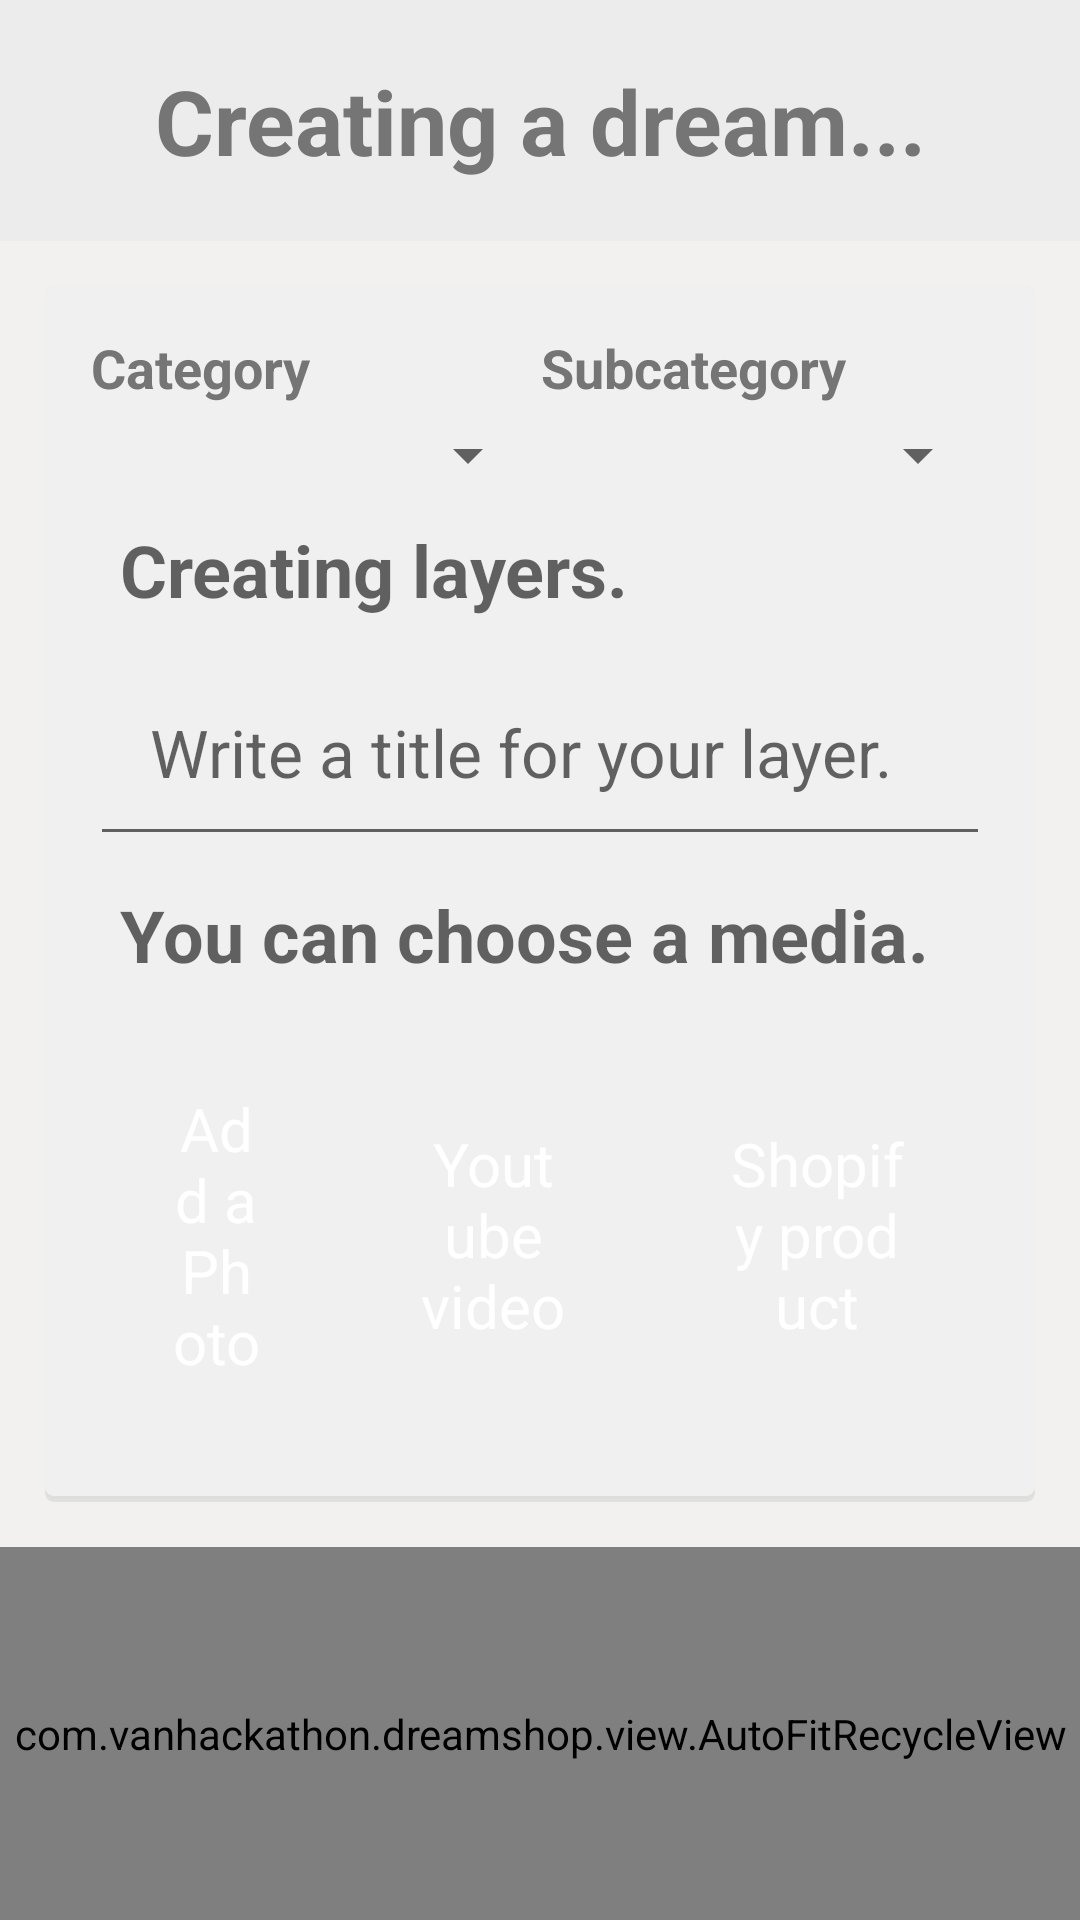

Produce the Android XML layout that renders to this screen, including the resource entries it uses.
<!-- AndroidManifest.xml: application theme AppTheme -->
<!-- res/layout/dream_composition.xml -->
<?xml version="1.0" encoding="utf-8"?>
<RelativeLayout xmlns:android="http://schemas.android.com/apk/res/android"
    style="@style/match_match"
    android:fitsSystemWindows="true">


    <ImageView
        android:layout_width="match_parent"
        android:layout_height="match_parent"
        android:foregroundGravity="right"
        android:scaleType="centerCrop"
        android:src="@mipmap/dreams_back" />





    <View
        style="@style/match_match"
        android:background="@color/dreams_back" />


    <com.vanhackathon.dreamshop.view.AutoFitRecycleView
        android:id="@+id/layers"
        android:layout_width="match_parent"
        android:layout_height="match_parent"
        android:layout_below="@+id/main"
        android:columnWidth="300dp"
        android:numColumns="auto_fit"
        android:scrollbars="none" />

    <LinearLayout
        android:id="@+id/main"
        style="@style/match_wrap"
        android:layout_alignParentTop="true"
        android:orientation="vertical">


        <RelativeLayout
            android:layout_width="match_parent"
            android:background="@color/app_bar_back"
            android:layout_height="wrap_content">

            <TextView
                style="@style/label"
                android:layout_width="match_parent"
                android:layout_gravity="center"
                android:padding="20dp"
                android:text="@string/creating_a_dream"
                android:textSize="30sp"
                android:textStyle="bold" />

            <ProgressBar
                android:id="@+id/progress"
                android:layout_width="wrap_content"
                android:layout_height="wrap_content"
                android:layout_alignParentRight="true"
                android:layout_below="@+id/login_logo"
                android:elevation="3dp"
                android:padding="15dp"
                android:visibility="gone" />

        </RelativeLayout>


        <LinearLayout
            android:layout_width="match_parent"
            android:layout_height="wrap_content"
            android:layout_margin="15dp"
            android:background="@drawable/card"
            android:orientation="vertical"
            android:padding="15dp">

            <LinearLayout
                android:id="@+id/categories"
                android:layout_width="match_parent"
                android:layout_height="wrap_content"


                android:orientation="horizontal">

                <LinearLayout
                    android:layout_width="match_parent"
                    android:layout_height="wrap_content"
                    android:layout_weight="0.5"
                    android:orientation="vertical">

                    <TextView
                        style="@style/label"
                        android:layout_width="wrap_content"
                        android:layout_marginBottom="5dp"
                        android:text="@string/category"
                        android:textSize="18sp"
                        android:textStyle="bold" />


                    <Spinner
                        android:id="@+id/category"
                        android:layout_width="match_parent"
                        android:layout_height="wrap_content"
                        android:textSize="18sp" />
                </LinearLayout>

                <LinearLayout
                    android:layout_width="match_parent"
                    android:layout_height="wrap_content"
                    android:layout_weight="0.5"
                    android:orientation="vertical">

                    <TextView
                        style="@style/label"
                        android:layout_width="wrap_content"
                        android:layout_marginBottom="5dp"
                        android:text="@string/subcategory"
                        android:textSize="18sp"
                        android:textStyle="bold" />

                    <Spinner
                        android:id="@+id/subcategory"
                        android:layout_width="match_parent"
                        android:layout_height="wrap_content"
                        android:textSize="18sp" />
                </LinearLayout>


            </LinearLayout>


            <LinearLayout
                android:layout_width="match_parent"
                android:layout_height="wrap_content"
                android:orientation="vertical">

                <TextView
                    style="@style/label"
                    android:gravity="left|center_vertical"
                    android:hint="@string/creating_layers"
                    android:maxLength="150"
                    android:maxLines="2"
                    android:padding="10dp"
                    android:textSize="24sp"
                    android:textStyle="bold" />


                <EditText
                    android:id="@+id/title"
                    style="@style/label"
                    android:gravity="left|center_vertical"
                    android:hint="@string/hint_title"
                    android:inputType="text"
                    android:maxLength="150"
                    android:maxLines="2"
                    android:padding="20dp"
                    android:textSize="22sp" />

                <TextView
                    style="@style/label"
                    android:gravity="left|center_vertical"
                    android:hint="@string/adding_media"
                    android:maxLength="150"
                    android:maxLines="2"
                    android:padding="10dp"
                    android:textSize="24sp"
                    android:textStyle="bold" />

                <LinearLayout
                    android:layout_width="match_parent"
                    android:layout_height="wrap_content"
                    android:orientation="horizontal">

                    <TextView
                        android:id="@+id/photo"
                        android:layout_width="wrap_content"
                        android:layout_height="wrap_content"
                        android:layout_gravity="center"
                        android:layout_margin="10dp"
                        android:layout_weight="0.33"
                        android:background="@drawable/button_n"
                        android:gravity="center"
                        android:padding="15dp"
                        android:text="@string/add_a_photo"
                        android:textColor="@android:color/white"
                        android:textSize="20sp" />

                    <TextView
                        android:id="@+id/video"
                        android:layout_width="wrap_content"
                        android:layout_height="wrap_content"
                        android:layout_gravity="center"
                        android:layout_margin="10dp"
                        android:layout_weight="0.33"
                        android:background="@drawable/button_n"
                        android:gravity="center"
                        android:padding="15dp"
                        android:text="@string/youtube_video"
                        android:textColor="@android:color/white"
                        android:textSize="20sp" />

                    <TextView
                        android:id="@+id/product"
                        android:layout_width="wrap_content"
                        android:layout_height="wrap_content"
                        android:layout_gravity="center"
                        android:layout_margin="10dp"
                        android:layout_weight="0.33"
                        android:background="@drawable/button_n"
                        android:gravity="center"
                        android:padding="15dp"
                        android:text="@string/shopify_product"
                        android:textColor="@android:color/white"
                        android:textSize="20sp" />

                </LinearLayout>
            </LinearLayout>
        </LinearLayout>

    </LinearLayout>


</RelativeLayout>
<!-- resources referenced by this layout -->
<resources>
  <color name="app_bar_back">#ceebeaeb</color>
  <color name="dreams_back">#99eae8e6</color>
  <!-- drawable card (drawable) -->
  <?xml version="1.0" encoding="utf-8"?>
  <layer-list xmlns:android="http://schemas.android.com/apk/res/android">
  
  
      <item>
          <shape>
              <padding
                  android:bottom="1dp"
                  android:left="0dp"
                  android:right="0dp"
                  android:top="0dp" />
              <solid android:color="#91d4d4d4" />
              <corners android:radius="3dp" />
          </shape>
      </item>
      <item>
          <shape>
              <padding
                  android:bottom="1dp"
                  android:left="0dp"
                  android:right="0dp"
                  android:top="0dp" />
              <solid android:color="#7ddddddd" />
              <corners android:radius="3dp" />
          </shape>
      </item>
  
      
      <item>
          <shape>
              <solid android:color="#8effffff" />
              <corners android:radius="3dp" />
          </shape>
      </item>
  
  </layer-list>
  <string name="add_a_photo">Add a Photo</string>
  <string name="adding_media">You can choose a media.</string>
  <string name="category">Category</string>
  <string name="creating_a_dream">Creating a dream...</string>
  <string name="creating_layers">Creating layers.</string>
  <string name="hint_title">Write a title for your layer.</string>
  <string name="shopify_product">Shopify product</string>
  <string name="subcategory">Subcategory</string>
  <string name="youtube_video">Youtube video</string>
  <style name="label" parent="match_wrap">
          <item name="android:gravity">center</item>
          <item name="android:textColor">@color/secondary_text</item>
          <item name="android:textSize">25sp</item>
      </style>
  <style name="match_match">
          <item name="android:layout_width">match_parent</item>
          <item name="android:layout_height">match_parent</item>
      </style>
  <style name="match_wrap">
          <item name="android:layout_width">match_parent</item>
          <item name="android:layout_height">wrap_content</item>
      </style>
  <style name="AppTheme" parent="Theme.AppCompat.Light.DarkActionBar">
          
         
  
          <item name="android:actionBarStyle">@style/FullscreenActionBarStyle</item>
          <item name="android:windowActionBarOverlay">true</item>
          <item name="android:windowBackground">@null</item>
  
      </style>
  <color name="secondary_text">#757575</color>
  <style name="FullscreenActionBarStyle" parent="Widget.AppCompat.ActionBar">
          <item name="android:background">@android:color/black</item>
      </style>
</resources>
